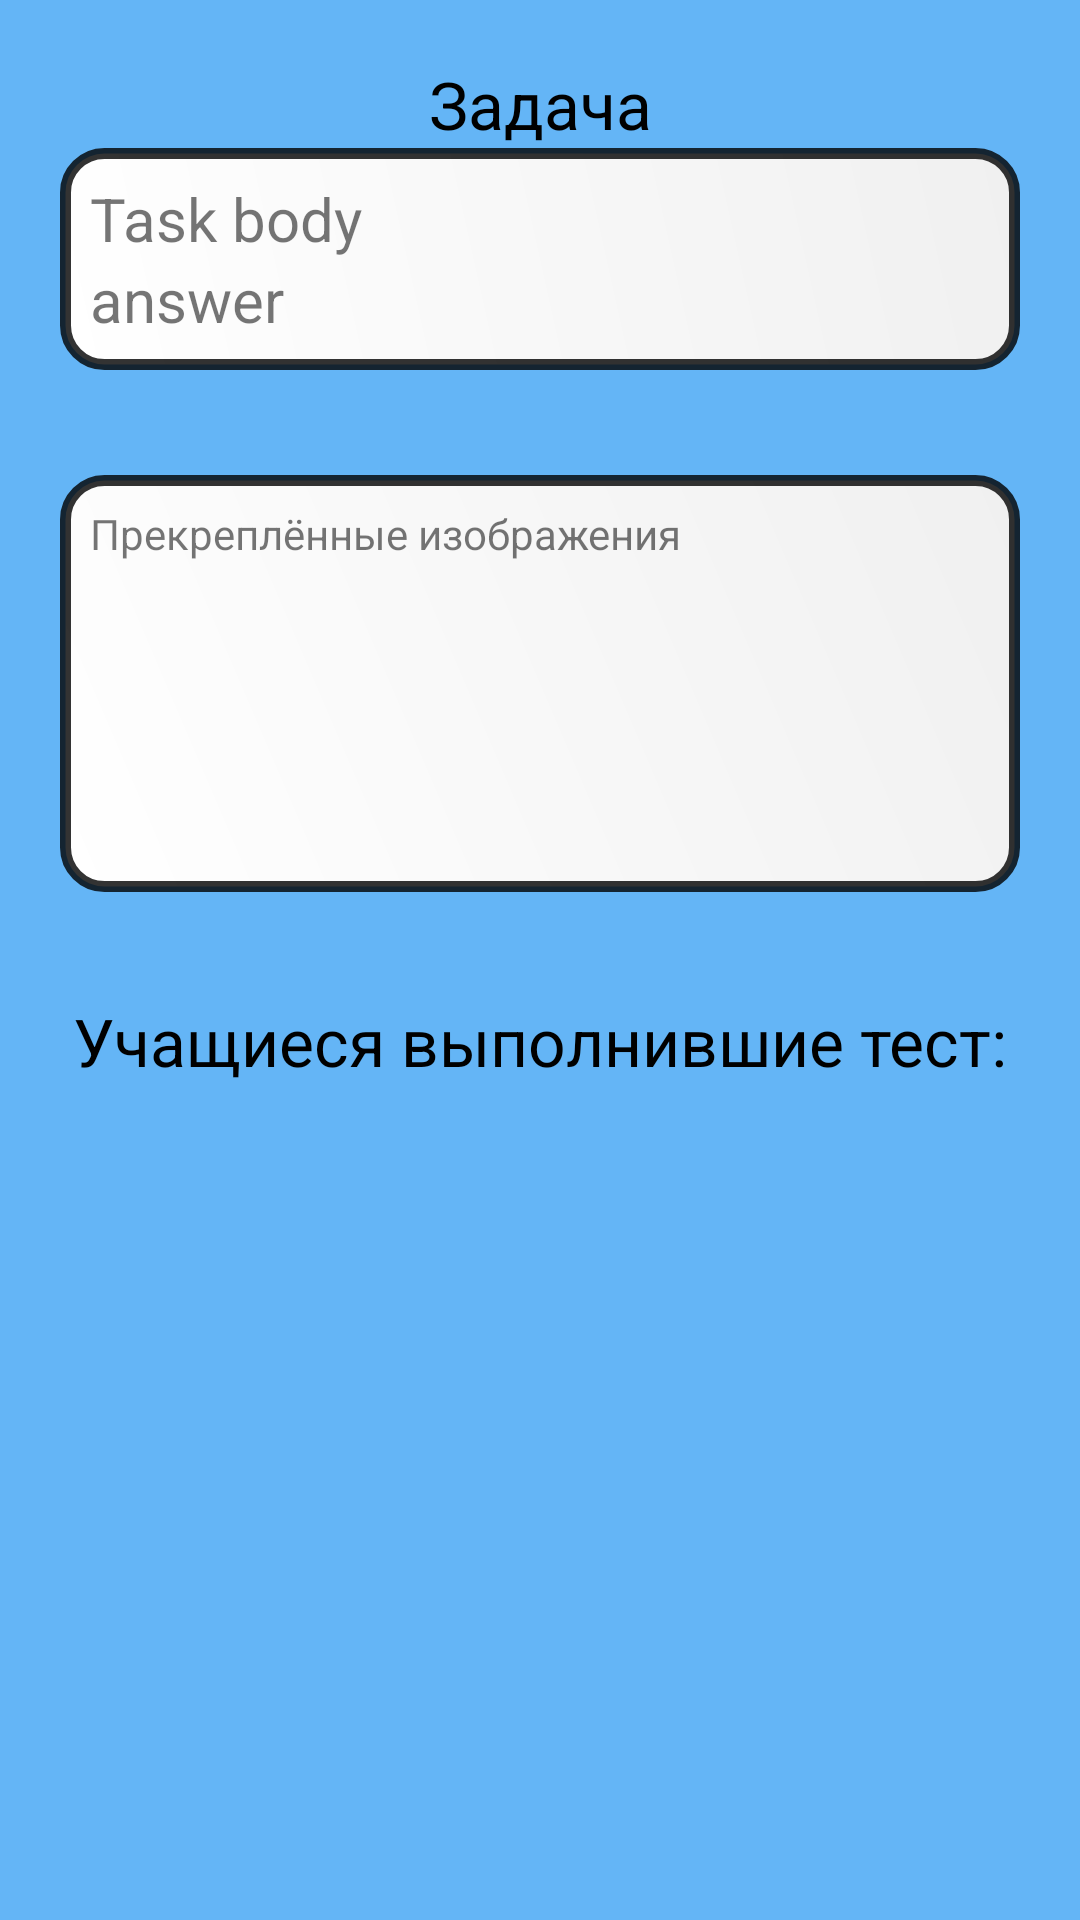

The Android layout XML behind this screen, and the referenced resources:
<!-- AndroidManifest.xml: application theme Theme.AppForStudents -->
<!-- res/layout/fragment_review_answer.xml -->
<?xml version="1.0" encoding="utf-8"?>
<ScrollView xmlns:android="http://schemas.android.com/apk/res/android"
    xmlns:tools="http://schemas.android.com/tools"
    android:layout_width="match_parent"
    android:layout_height="match_parent"
    tools:context=".Presentation.View.Teacher.ReviewAnswerFragment"
    android:background="#64B5F6">

    <LinearLayout
        android:layout_width="match_parent"
        android:layout_height="wrap_content"
        android:orientation="vertical"
        android:padding="20dp"
        android:isScrollContainer="true">

        <TextView
            android:layout_width="match_parent"
            android:layout_height="wrap_content"
            android:text="Задача"
            android:textSize="22sp"
            android:textColor="@color/black"
            android:gravity="center"/>

        <LinearLayout
            android:layout_width="match_parent"
            android:layout_height="wrap_content"
            android:orientation="vertical"
            android:background="@drawable/krugliye_ugli">

            <TextView
                android:layout_width="match_parent"
                android:layout_height="wrap_content"
                android:textSize="20sp"
                android:text="Task body"
                android:id="@+id/taskBody"/>

            <TextView
                android:layout_width="match_parent"
                android:layout_height="wrap_content"
                android:textSize="20sp"
                android:text="answer"
                android:id="@+id/rightAnswer"/>
        </LinearLayout>

        <Space
            android:layout_width="match_parent"
            android:layout_height="35dp"/>

        <LinearLayout
            android:id="@+id/imageView"
            android:layout_width="match_parent"
            android:layout_height="wrap_content"
            android:orientation="vertical"
            android:background="@drawable/krugliye_ugli">
            <TextView
                android:layout_width="match_parent"
                android:layout_height="wrap_content"
                android:text="Прекреплённые изображения"/>
            <androidx.recyclerview.widget.RecyclerView
                android:id="@+id/recyclerViewGallery"
                android:layout_width="match_parent"
                android:layout_height="100dp"/>
        </LinearLayout>

        <Space
            android:layout_width="match_parent"
            android:layout_height="35dp"/>

        <LinearLayout
            android:layout_width="match_parent"
            android:layout_height="wrap_content"
            android:orientation="vertical"
            android:id="@+id/studentsListView">

            <TextView
                android:id="@+id/amountStudents"
                android:layout_width="match_parent"
                android:layout_height="wrap_content"
                android:text="Учащиеся выполнившие тест:"
                android:textSize="22sp"
                android:textColor="@color/black"
                android:gravity="center"/>

            <androidx.recyclerview.widget.RecyclerView
                android:layout_width="match_parent"
                android:layout_height="wrap_content"
                android:id="@+id/studentsList"/>
        </LinearLayout>

    </LinearLayout>

</ScrollView>
<!-- resources referenced by this layout -->
<resources>
  <color name="black">#FF000000</color>
  <!-- drawable krugliye_ugli (drawable) -->
  <?xml version="1.0" encoding="utf-8"?>
  <shape xmlns:android="http://schemas.android.com/apk/res/android">
      <corners android:radius="13dp"/>
      <solid android:color="#FFFFFF"/>
  
      <padding
          android:top="10dp"
          android:left="10dp"
          android:bottom="10dp"
          android:right="10dp" />
  
      <stroke android:color="#CC000000"
          android:width="3.5dp"/>
      <gradient
          android:type="linear"
          android:endColor="#F0F0F0"
          android:startColor="@color/white"
          android:angle="45"/>
  </shape>
  <style name="Theme.AppForStudents" parent="Theme.AppCompat.DayNight.NoActionBar">
          
          <item name="colorPrimary">@color/purple_500</item>
          <item name="colorPrimaryVariant">@color/purple_700</item>
          <item name="colorOnPrimary">@color/white</item>
          
          <item name="colorSecondary">@color/teal_200</item>
          <item name="colorSecondaryVariant">@color/teal_700</item>
          <item name="colorOnSecondary">@color/black</item>
          
          <item name="android:statusBarColor" tools:targetApi="l">?attr/colorPrimaryVariant</item>
          <item name="fontFamily">@font/font_main </item>
          
      </style>
  <color name="white">#FFFFFFFF</color>
  <color name="purple_500">#FF6200EE</color>
  <color name="purple_700">#FF3700B3</color>
  <color name="teal_200">#FF03DAC5</color>
  <color name="teal_700">#FF018786</color>
</resources>
